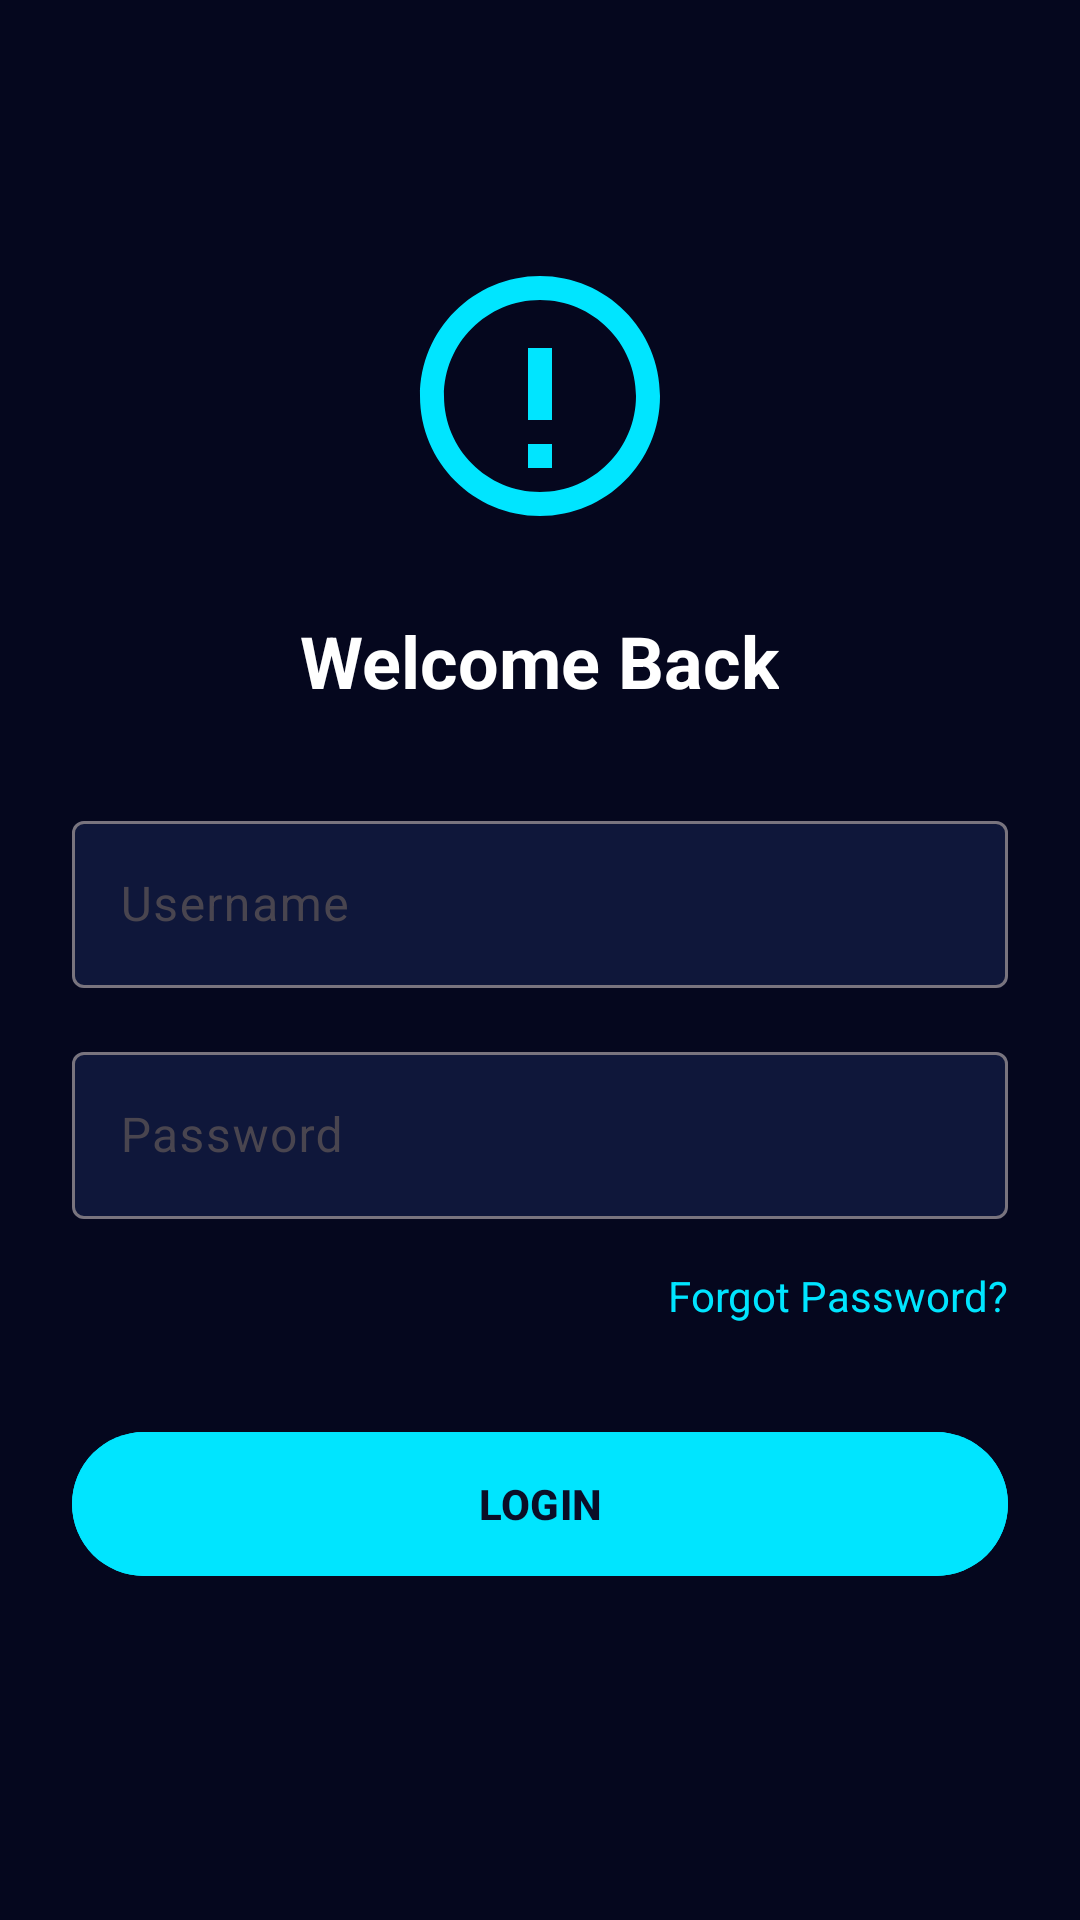

Android layout source for this screen:
<!-- AndroidManifest.xml: application theme Theme.SmartRelayControl -->
<!-- res/layout/activity_login.xml -->
<?xml version="1.0" encoding="utf-8"?>
<ScrollView
    xmlns:android="http://schemas.android.com/apk/res/android"
    xmlns:app="http://schemas.android.com/apk/res-auto"
    android:layout_width="match_parent"
    android:layout_height="match_parent"
    android:background="@color/background_dark"
    android:padding="24dp">

    <LinearLayout
        android:layout_width="match_parent"
        android:layout_height="wrap_content"
        android:orientation="vertical"
        android:gravity="center_horizontal">

        <ImageView
            android:layout_width="96dp"
            android:layout_height="96dp"
            android:src="@drawable/ic_logo"
            android:layout_marginTop="60dp"/>

        <TextView
            android:layout_width="wrap_content"
            android:layout_height="wrap_content"
            android:text="Welcome Back"
            style="@style/TextAppearance.App.Heading"
            android:layout_marginTop="24dp"/>

        <com.google.android.material.textfield.TextInputLayout
            android:layout_width="match_parent"
            android:layout_height="wrap_content"
            android:hint="Username"
            android:layout_marginTop="32dp"
            app:boxBackgroundColor="@color/primary_blue"
            app:hintTextColor="@color/gray_light">

            <com.google.android.material.textfield.TextInputEditText
                android:layout_width="match_parent"
                android:layout_height="wrap_content"
                android:textColor="@color/text_primary"/>
        </com.google.android.material.textfield.TextInputLayout>

        <com.google.android.material.textfield.TextInputLayout
            android:layout_width="match_parent"
            android:layout_height="wrap_content"
            android:hint="Password"
            android:inputType="textPassword"
            android:layout_marginTop="16dp"
            app:boxBackgroundColor="@color/primary_blue"
            app:hintTextColor="@color/gray_light">

            <com.google.android.material.textfield.TextInputEditText
                android:layout_width="match_parent"
                android:layout_height="wrap_content"
                android:textColor="@color/text_primary"/>
        </com.google.android.material.textfield.TextInputLayout>

        <TextView
            android:layout_width="wrap_content"
            android:layout_height="wrap_content"
            android:text="Forgot Password?"
            android:textColor="@color/primary_neon"
            android:layout_marginTop="16dp"
            android:layout_gravity="end"/>

        <com.google.android.material.button.MaterialButton
            android:id="@+id/btnLogin"
            android:layout_width="match_parent"
            android:layout_height="56dp"
            android:text="LOGIN"
            android:backgroundTint="@color/primary_neon"
            android:textColor="@color/primary_dark"
            android:textStyle="bold"
            android:layout_marginTop="32dp"
            app:cornerRadius="28dp"/>

    </LinearLayout>

</ScrollView>
<!-- resources referenced by this layout -->
<resources>
  <color name="background_dark">#05071E</color>
  <color name="gray_light">#B0BEC5</color>
  <color name="primary_blue">#0F173A</color>
  <color name="primary_dark">#0A0E27</color>
  <color name="primary_neon">#00E5FF</color>
  <color name="text_primary">#FFFFFF</color>
  <!-- drawable ic_logo (drawable) -->
  <vector xmlns:android="http://schemas.android.com/apk/res/android"
      android:width="64dp"
      android:height="64dp"
      android:viewportWidth="24"
      android:viewportHeight="24">
      <path
          android:fillColor="@color/primary_neon"
          android:pathData="M12,2C6.48,2 2,6.48 2,12s4.48,10 10,10 10,-4.48 10,-10S17.52,2 12,2zm0,18c-4.41,0 -8,-3.59 -8,-8s3.59,-8 8,-8 8,3.59 8,8 -3.59,8 -8,8zm1,-12h-2v6h2v-6zm0,8h-2v2h2v-2z"/>
  </vector>
  <style name="TextAppearance.App.Heading" parent="TextAppearance.Material3.HeadlineSmall">
          <item name="android:textSize">24sp</item>
          <item name="android:textColor">@color/text_primary</item>
          <item name="android:textStyle">bold</item>
      </style>
  <style name="Theme.SmartRelayControl" parent="Theme.Material3.DayNight.NoActionBar">
          <item name="colorPrimary">@color/primary_neon</item>
          <item name="colorOnPrimary">@color/text_primary</item>
          <item name="colorSecondary">@color/accent_cyan</item>
          <item name="android:colorBackground">@color/background_dark</item>
          <item name="android:windowBackground">@color/background_dark</item>
      </style>
  <color name="accent_cyan">#00B4D8</color>
</resources>
